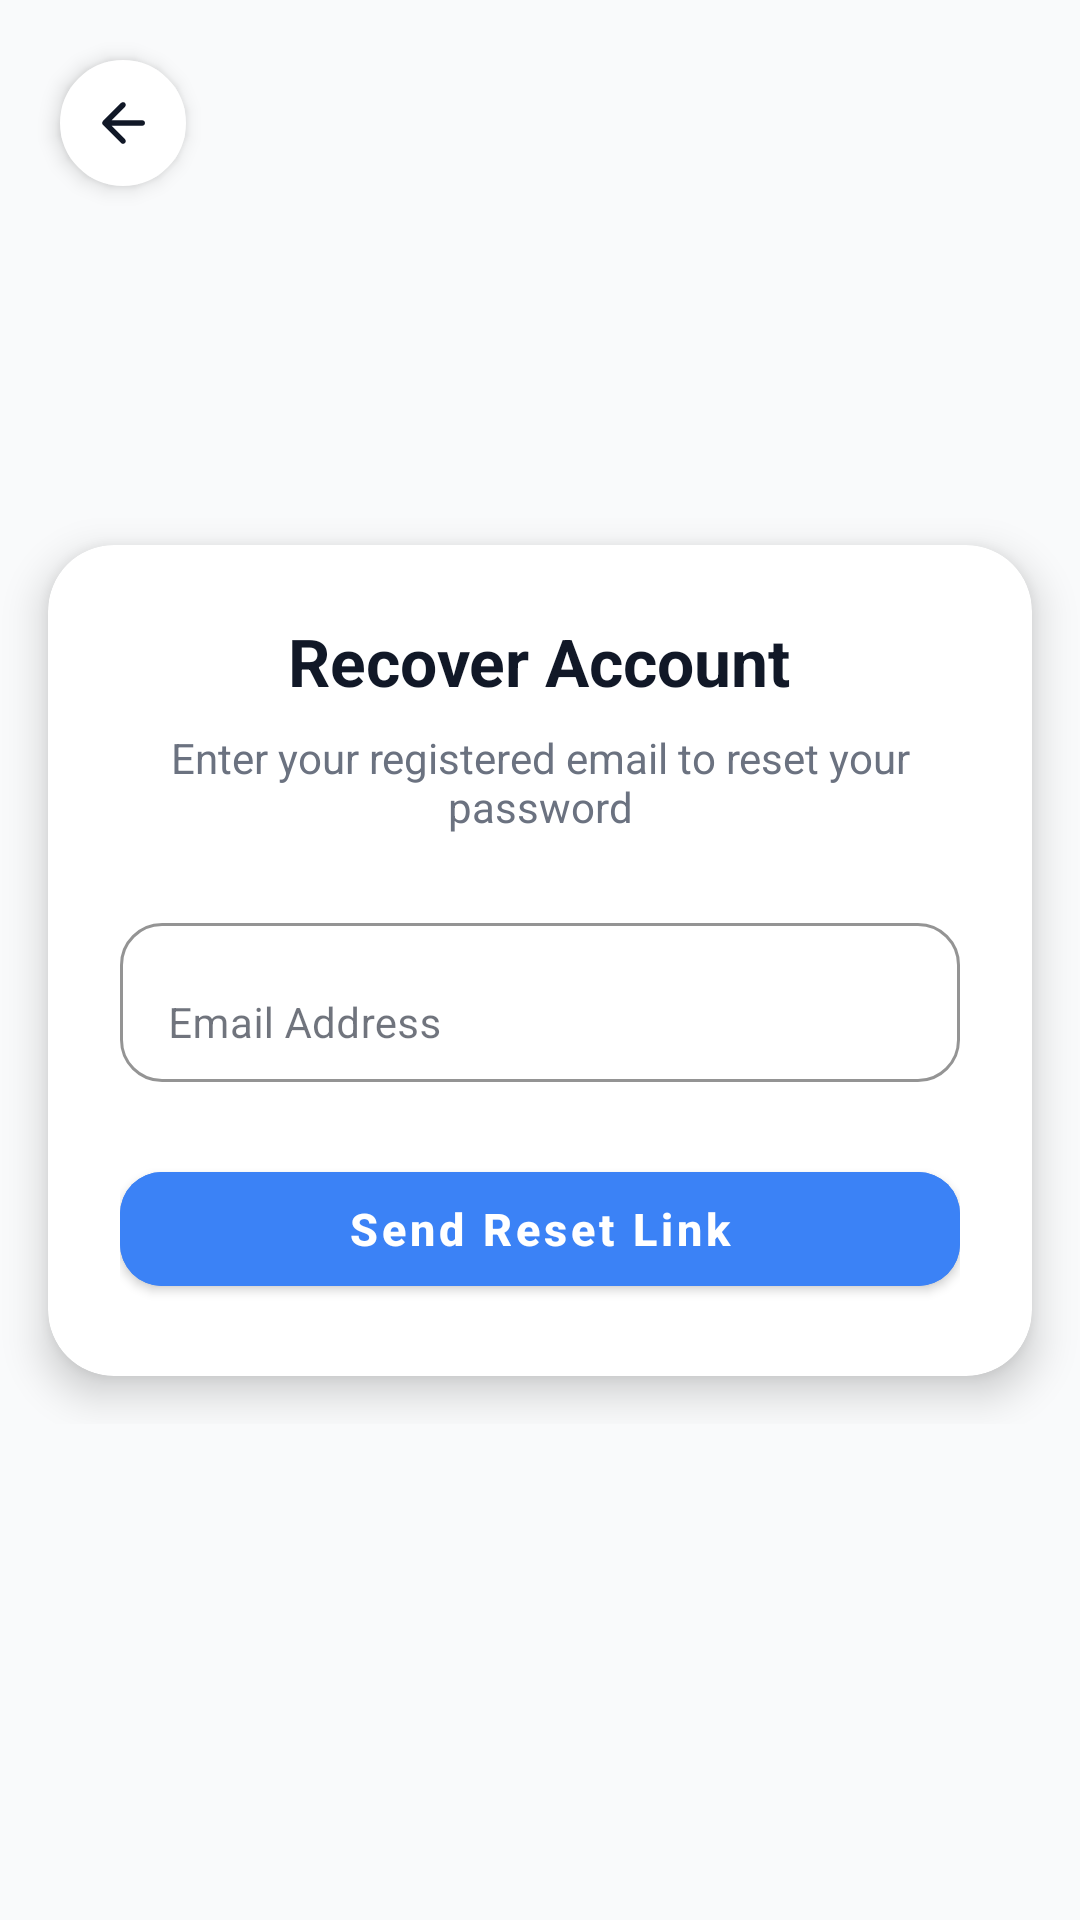

Write the Android layout XML for this screen, with the resource values it uses.
<!-- AndroidManifest.xml: application theme Theme.PhishSwish -->
<!-- res/layout/activity_forgot_password.xml -->
<?xml version="1.0" encoding="utf-8"?>
<androidx.constraintlayout.widget.ConstraintLayout
    xmlns:android="http://schemas.android.com/apk/res/android"
    xmlns:app="http://schemas.android.com/apk/res-auto"
    xmlns:tools="http://schemas.android.com/tools"
    android:layout_width="match_parent"
    android:layout_height="match_parent"
    android:background="@color/app_bg">

    <ImageButton
        android:id="@+id/btnBack"
        android:layout_width="42dp"
        android:layout_height="42dp"
        android:layout_margin="20dp"
        android:background="@drawable/bg_security_pill"
        android:backgroundTint="@color/surface"
        android:contentDescription="Back"
        android:elevation="4dp"
        android:padding="10dp"
        android:scaleType="fitCenter"
        android:src="@drawable/ic_back_arrow"
        app:layout_constraintStart_toStartOf="parent"
        app:layout_constraintTop_toTopOf="parent"
        app:tint="@color/text_primary" />

    <LinearLayout
        android:layout_width="match_parent"
        android:layout_height="wrap_content"
        android:orientation="vertical"
        app:layout_constraintTop_toTopOf="parent"
        app:layout_constraintBottom_toBottomOf="parent"
        app:layout_constraintStart_toStartOf="parent"
        app:layout_constraintEnd_toEndOf="parent">

        <com.google.android.material.card.MaterialCardView
            android:layout_width="match_parent"
            android:layout_height="wrap_content"
            android:layout_margin="16dp"
            app:cardCornerRadius="22dp"
            app:cardElevation="8dp">

            <RelativeLayout
                android:layout_width="match_parent"
                android:layout_height="wrap_content">

                <LinearLayout
                    android:id="@+id/form_content"
                    android:layout_width="match_parent"
                    android:layout_height="wrap_content"
                    android:orientation="vertical"
                    android:padding="24dp">

                    <TextView
                        android:layout_width="wrap_content"
                        android:layout_height="wrap_content"
                        android:text="@string/forgot_title"
                        android:textStyle="bold"
                        android:textSize="22sp"
                        android:textColor="@color/text_primary"
                        android:layout_gravity="center_horizontal"/>

                    <TextView
                        android:layout_width="wrap_content"
                        android:layout_height="wrap_content"
                        android:text="@string/forgot_subtitle"
                        android:textSize="14sp"
                        android:textColor="@color/text_muted"
                        android:layout_marginTop="8dp"
                        android:layout_gravity="center_horizontal"
                        android:gravity="center"/>

                    <com.google.android.material.textfield.TextInputLayout
                        android:id="@+id/tilEmail"
                        android:layout_width="match_parent"
                        android:layout_height="wrap_content"
                        android:layout_marginTop="24dp"
                        app:boxBackgroundMode="outline"
                        app:boxCornerRadiusTopStart="14dp"
                        app:boxCornerRadiusTopEnd="14dp"
                        app:boxCornerRadiusBottomStart="14dp"
                        app:boxCornerRadiusBottomEnd="14dp"
                        app:boxStrokeColor="@color/divider"
                        app:boxBackgroundColor="@color/surface">

                        <com.google.android.material.textfield.TextInputEditText
                            android:id="@+id/etForgotEmail"
                            android:layout_width="match_parent"
                            android:layout_height="wrap_content"
                            android:hint="@string/hint_email_address"
                            android:inputType="textEmailAddress"
                            android:textSize="14sp"/>
                    </com.google.android.material.textfield.TextInputLayout>

                    <com.google.android.material.button.MaterialButton
                        android:id="@+id/btnSendReset"
                        android:layout_width="match_parent"
                        android:layout_height="wrap_content"
                        android:minHeight="50dp"
                        android:text="@string/forgot_btn_send"
                        android:textAllCaps="false"
                        android:textStyle="bold"
                        android:textSize="15sp"
                        android:layout_marginTop="24dp"
                        android:backgroundTint="@color/colorPrimary"
                        app:cornerRadius="14dp"/>

                </LinearLayout>

                <ProgressBar
                    android:id="@+id/progressBarForgot"
                    style="?android:attr/progressBarStyle"
                    android:layout_width="wrap_content"
                    android:layout_height="wrap_content"
                    android:layout_centerInParent="true"
                    android:visibility="gone"
                    android:indeterminateTint="@color/colorPrimary"/>

            </RelativeLayout>
        </com.google.android.material.card.MaterialCardView>
    </LinearLayout>

</androidx.constraintlayout.widget.ConstraintLayout>
<!-- resources referenced by this layout -->
<resources>
  <color name="app_bg">#F9FAFB</color>
  <color name="colorPrimary">#3B82F6</color>
  <color name="divider">#F3F4F6</color>
  <color name="surface">#FFFFFF</color>
  <color name="text_muted">#6B7280</color>
  <color name="text_primary">#111827</color>
  <!-- drawable bg_security_pill (drawable) -->
  <?xml version="1.0" encoding="utf-8"?>
  <shape xmlns:android="http://schemas.android.com/apk/res/android">
      <solid android:color="@color/divider"/>
      <corners android:radius="999dp"/>
      <stroke android:width="1dp" android:color="#E5E7EB"/>
  </shape>
  <!-- drawable ic_back_arrow (drawable) -->
  <vector xmlns:android="http://schemas.android.com/apk/res/android"
      android:width="24dp"
      android:height="24dp"
      android:viewportWidth="24"
      android:viewportHeight="24">
      <path
          android:fillColor="#FF000000"
          android:pathData="M19,11H7.83l4.88,-4.88c0.39,-0.39 0.39,-1.03 0,-1.42c-0.39,-0.39 -1.02,-0.39 -1.41,0l-6.59,6.59c-0.39,0.39 -0.39,1.02 0,1.41l6.59,6.59c0.39,0.39 1.02,0.39 1.41,0c0.39,-0.39 0.39,-1.02 0,-1.41L7.83,13H19c0.55,0 1,-0.45 1,-1c0,-0.55 -0.45,-1 -1,-1z"/>
  </vector>
  <string name="forgot_btn_send">Send Reset Link</string>
  <string name="forgot_subtitle">Enter your registered email to reset your password</string>
  <string name="forgot_title">Recover Account</string>
  <string name="hint_email_address">Email Address</string>
  <style name="Theme.PhishSwish" parent="Theme.MaterialComponents.DayNight.NoActionBar">
          
          <item name="colorPrimary">@color/colorPrimary</item>
          <item name="colorPrimaryDark">@color/colorPrimaryDark</item>
          <item name="colorSecondary">@color/colorSecondary</item>
          <item name="colorOnPrimary">@color/colorOnPrimary</item>
          <item name="colorOnSecondary">@color/colorOnSecondary</item>
          <item name="colorSurface">@color/colorSurface</item>
          <item name="colorOnSurface">@color/colorOnSurface</item>
          <item name="android:colorBackground">@color/colorBackground</item>
          
          
          <item name="android:statusBarColor">@android:color/transparent</item>
          <item name="android:windowLightStatusBar">true</item>
      </style>
  <color name="colorPrimaryDark">#2563EB</color>
  <color name="colorSecondary">#FF9800</color>
  <color name="colorOnPrimary">#FFFFFF</color>
  <color name="colorOnSecondary">#000000</color>
  <color name="colorSurface">#FFFFFF</color>
  <color name="colorOnSurface">#111827</color>
  <color name="colorBackground">#F9FAFB</color>
</resources>
